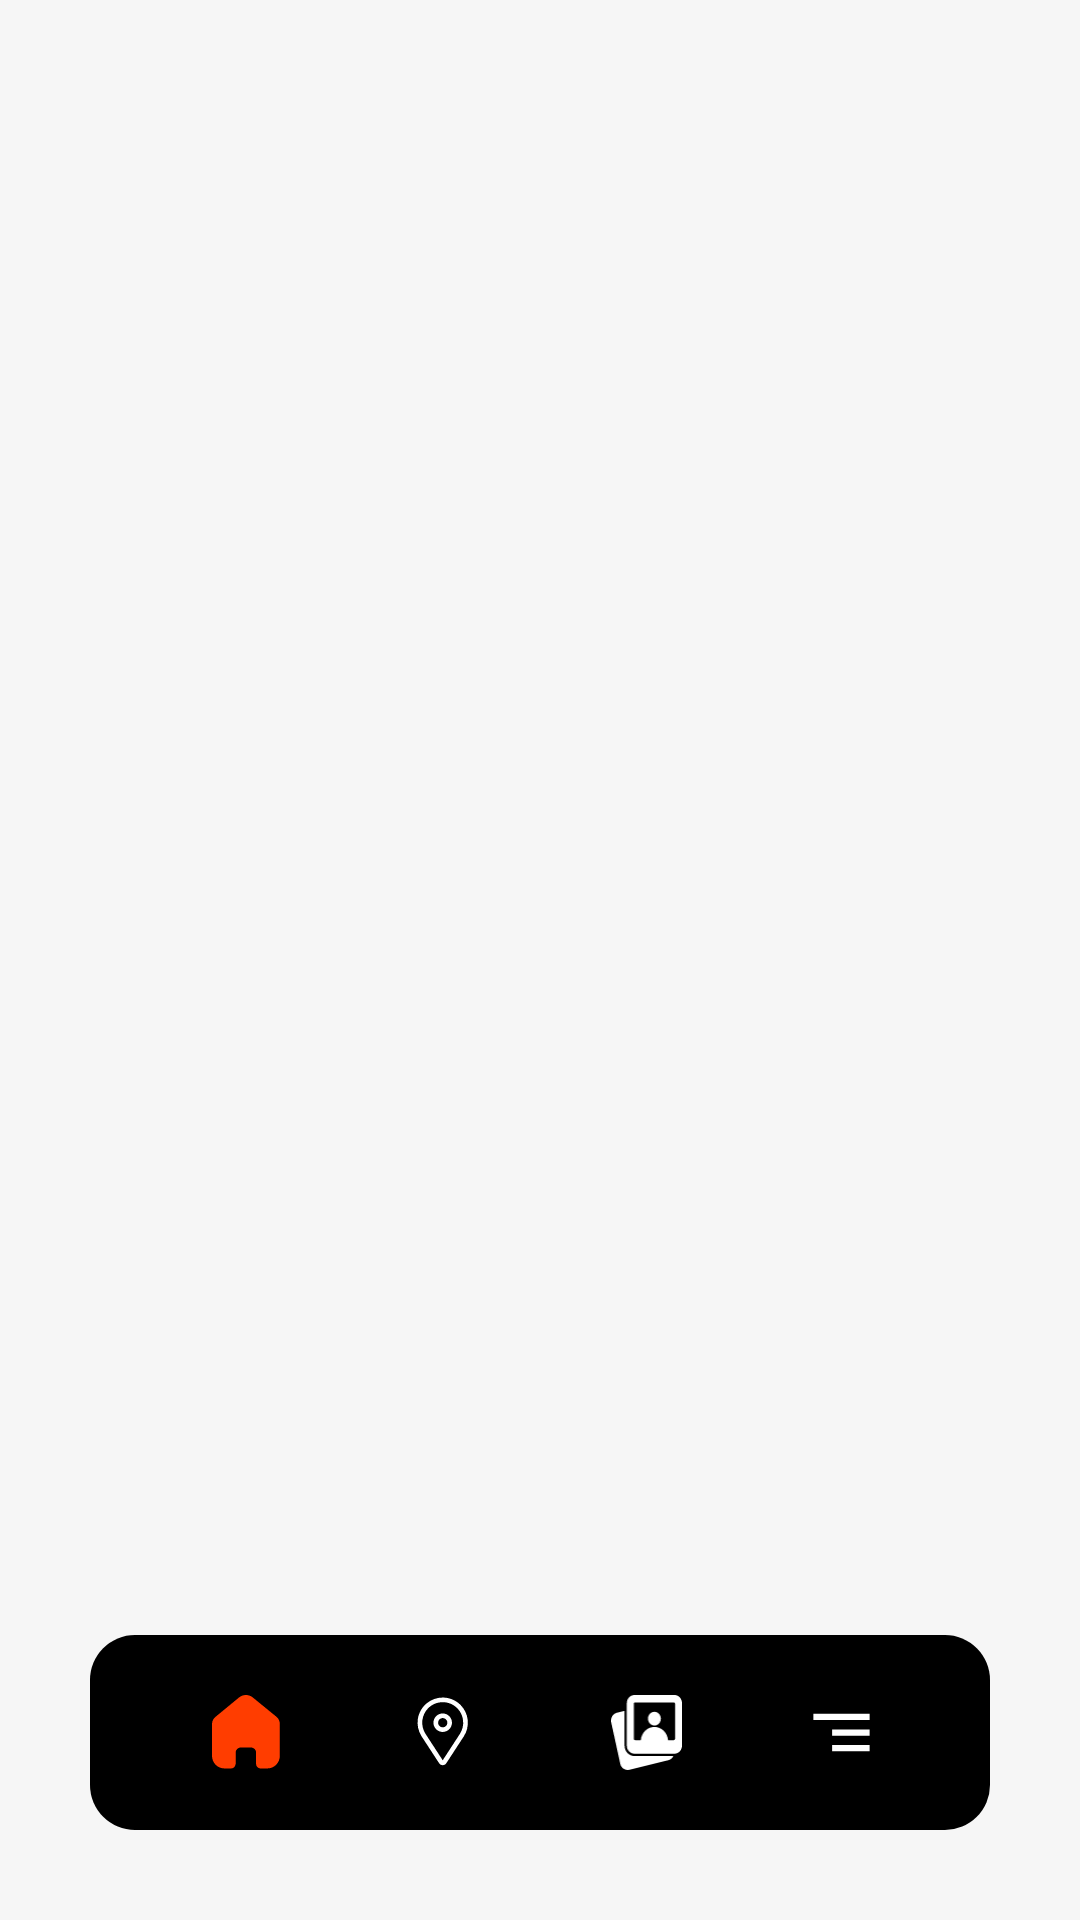

The Android layout XML behind this screen, and the referenced resources:
<!-- AndroidManifest.xml: application theme AppTheme -->
<!-- res/layout/activity_main.xml -->
<?xml version="1.0" encoding="utf-8"?>
<FrameLayout xmlns:android="http://schemas.android.com/apk/res/android"
    xmlns:app="http://schemas.android.com/apk/res-auto"
    xmlns:tools="http://schemas.android.com/tools"
    android:layout_width="match_parent"
    android:layout_height="match_parent"
    android:background="@color/_bg__main_start_color"
    tools:context=".Activities.MainActivity">

    <androidx.fragment.app.FragmentContainerView
        android:layout_width="match_parent"
        android:layout_height="match_parent"
        android:id="@+id/fragment_container">

    </androidx.fragment.app.FragmentContainerView>

    <FrameLayout
        android:layout_width="match_parent"
        android:layout_height="wrap_content"
        android:layout_gravity="bottom|center">

        <include layout="@layout/bottom_nav_layout" />

    </FrameLayout>
</FrameLayout>
<!-- res/layout/bottom_nav_layout.xml (included above) -->
<?xml version="1.0" encoding="utf-8"?>
<LinearLayout xmlns:android="http://schemas.android.com/apk/res/android"
    xmlns:app="http://schemas.android.com/apk/res-auto"
    android:layout_width="match_parent"
    android:layout_height="wrap_content"
    android:layout_margin="30dp"
    android:background="@drawable/bg_rounded_bottom"
    android:gravity="center"
    android:orientation="horizontal"
    android:padding="20dp">

    <ImageView
        android:id="@+id/tv_main_home"
        android:layout_width="wrap_content"
        android:layout_height="25dp"
        android:layout_weight="1"
        app:srcCompat="@drawable/home" />

    <ImageView
        android:id="@+id/tv_main_loc"
        android:layout_width="wrap_content"
        android:layout_height="25dp"
        android:layout_weight="1"

        app:srcCompat="@drawable/ic_location_pin_white" />

    <ImageView
        android:id="@+id/tv_main_gallery"
        android:layout_width="wrap_content"
        android:layout_height="25dp"
        android:layout_weight="1"
        app:srcCompat="@drawable/ic_albums_white" />

    <ImageView
        android:id="@+id/tv_main_bar"
        android:layout_width="wrap_content"
        android:layout_height="25dp"
        android:layout_weight="1"
        app:srcCompat="@drawable/baseline_segment_24" />
</LinearLayout>
<!-- resources referenced by this layout -->
<resources>
  <color name="_bg__main_start_color">#F6F6F6</color>
  <!-- drawable baseline_segment_24 (drawable) -->
  <vector android:autoMirrored="true"
      android:height="24dp"
      android:tint="#FFFFFF"
      android:viewportHeight="24"
      android:viewportWidth="24"
      android:width="24dp"
      xmlns:android="http://schemas.android.com/apk/res/android">
      <path
          android:fillColor="@android:color/white"
          android:pathData="M9,18h12v-2L9,16v2zM3,6v2h18L21,6L3,6zM9,13h12v-2L9,11v2z" />
  </vector>
  <!-- drawable bg_rounded_bottom (drawable) -->
  <?xml version="1.0" encoding="utf-8"?>
  <shape xmlns:android="http://schemas.android.com/apk/res/android">
  <solid android:color="@color/black"/>
      <corners android:radius="15dp"/>
      <padding android:top="15dp" android:right="15dp" android:left="15dp" android:bottom="15dp"/>
  </shape>
  <!-- drawable home (drawable) -->
  <vector android:height="31.578947dp" android:viewportHeight="20"
      android:viewportWidth="19" android:width="30dp" xmlns:android="http://schemas.android.com/apk/res/android">
      <path android:fillColor="#FF3D00" android:pathData="M6.336,18.382V15.388C6.336,14.624 6.945,14.004 7.696,14.004H10.441C10.802,14.004 11.147,14.15 11.402,14.41C11.657,14.669 11.801,15.021 11.801,15.388V18.382C11.798,18.7 11.921,19.006 12.141,19.231C12.361,19.457 12.66,19.583 12.972,19.583H14.845C15.719,19.586 16.559,19.234 17.178,18.605C17.798,17.976 18.146,17.123 18.146,16.233V7.703C18.146,6.984 17.832,6.302 17.291,5.84L10.92,0.662C9.812,-0.246 8.224,-0.217 7.149,0.731L0.924,5.84C0.356,6.288 0.017,6.972 0,7.703V16.224C0,18.079 1.478,19.583 3.301,19.583H5.131C5.779,19.583 6.306,19.051 6.311,18.391L6.336,18.382Z"/>
  </vector>
  <style name="AppTheme" parent="Theme.AppCompat.Light.DarkActionBar">
  		<item name="colorPrimary">@color/colorPrimary</item>
  		<item name="colorPrimaryDark">@color/colorPrimaryDark</item>
  		<item name="colorAccent">@color/colorAccent</item>
  	</style>
  <color name="black">#FF000000</color>
  <color name="colorPrimary">#054949</color>
  <color name="colorPrimaryDark">#00574B</color>
  <color name="colorAccent">#D81B60</color>
</resources>
